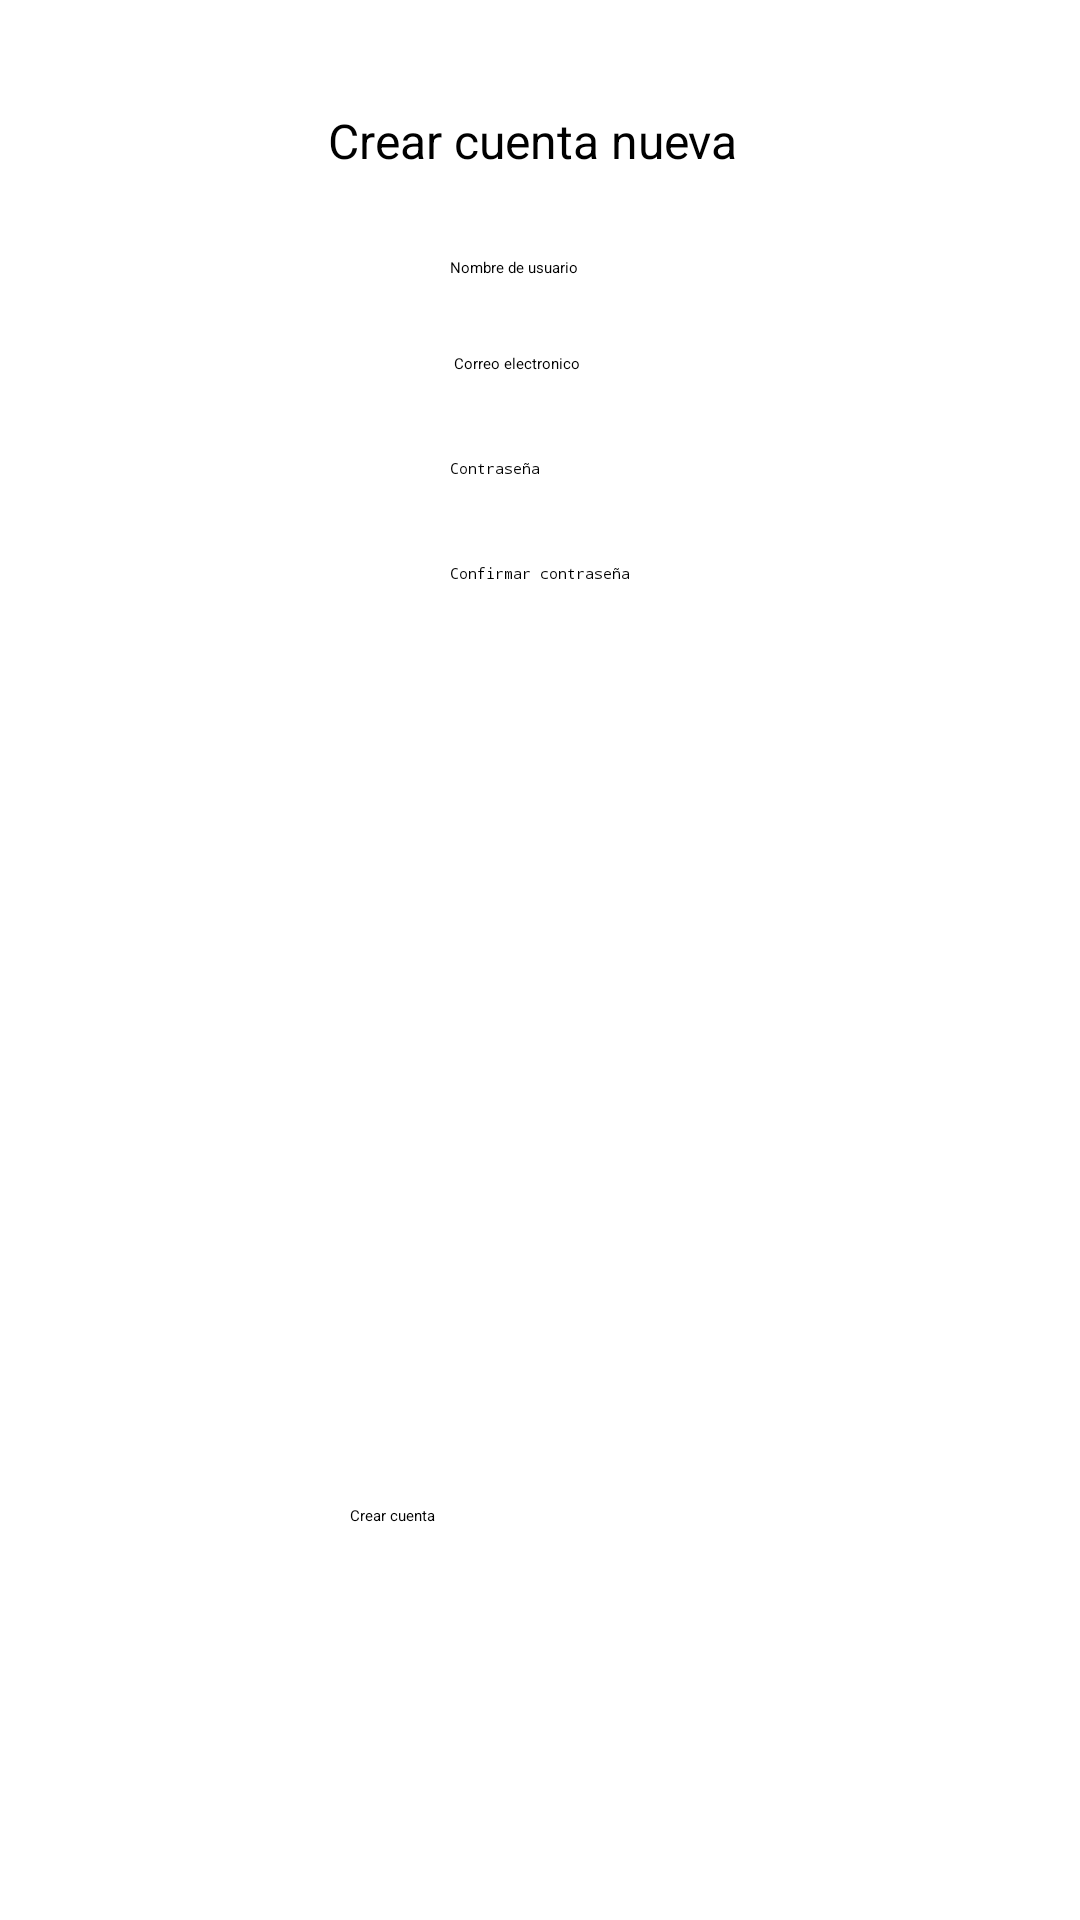

Android layout source for this screen:
<!-- AndroidManifest.xml: application theme Theme.Tesis -->
<!-- res/layout/activity_registro.xml -->
<?xml version="1.0" encoding="utf-8"?>
<androidx.constraintlayout.widget.ConstraintLayout
    xmlns:android="http://schemas.android.com/apk/res/android"
    xmlns:tools="http://schemas.android.com/tools"
    xmlns:app="http://schemas.android.com/apk/res-auto"
    android:layout_width="match_parent"
    android:layout_height="match_parent"
    tools:context=".Registro">

    <TextView
        android:id="@+id/txtTituloCrearCuenta"
        android:layout_width="wrap_content"
        android:layout_height="wrap_content"
        android:layout_marginTop="36dp"
        android:text="Crear cuenta nueva "
        android:textColor="#000000"
        android:textSize="16sp"
        app:layout_constraintEnd_toEndOf="parent"
        app:layout_constraintHorizontal_bias="0.498"
        app:layout_constraintStart_toStartOf="parent"
        app:layout_constraintTop_toTopOf="parent" />


    <EditText
        android:id="@+id/edtNombre"
        android:layout_width="wrap_content"
        android:layout_height="wrap_content"
        android:layout_marginTop="28dp"
        android:ems="10"
        android:hint="Nombre de usuario"
        android:inputType="textPersonName"
        app:layout_constraintEnd_toEndOf="parent"
        app:layout_constraintStart_toStartOf="parent"
        app:layout_constraintTop_toBottomOf="@+id/txtTituloCrearCuenta" />

    <EditText
        android:id="@+id/edtContrasena"
        android:layout_width="wrap_content"
        android:layout_height="wrap_content"
        android:layout_marginTop="28dp"
        android:ems="10"
        android:hint="Contraseña"
        android:inputType="textPassword"
        app:layout_constraintEnd_toEndOf="parent"
        app:layout_constraintStart_toStartOf="parent"
        app:layout_constraintTop_toBottomOf="@+id/edtCorreo" />

    <EditText
        android:id="@+id/edtConfirmarContrasena"
        android:layout_width="wrap_content"
        android:layout_height="wrap_content"
        android:layout_marginTop="28dp"
        android:ems="10"
        android:hint="Confirmar contraseña"
        android:inputType="textPassword"
        app:layout_constraintEnd_toEndOf="parent"
        app:layout_constraintStart_toStartOf="parent"
        app:layout_constraintTop_toBottomOf="@+id/edtContrasena" />

    <Button
        android:id="@+id/btnCrearcuenta"
        android:layout_width="127dp"
        android:layout_height="60dp"
        android:layout_marginTop="307dp"
        android:text="Crear cuenta"
        app:layout_constraintEnd_toEndOf="parent"
        app:layout_constraintStart_toStartOf="parent"
        app:layout_constraintTop_toBottomOf="@+id/edtConfirmarContrasena" />

    <EditText
        android:id="@+id/edtCorreo"
        android:layout_width="wrap_content"
        android:layout_height="wrap_content"
        android:layout_marginTop="25dp"
        android:ems="10"
        android:hint=" Correo electronico"
        android:inputType="textEmailAddress"
        app:layout_constraintEnd_toEndOf="parent"
        app:layout_constraintStart_toStartOf="parent"
        app:layout_constraintTop_toBottomOf="@+id/edtNombre" />
</androidx.constraintlayout.widget.ConstraintLayout>
<!-- resources referenced by this layout -->
<resources>

</resources>
